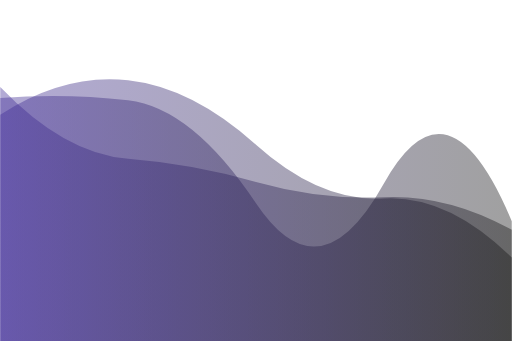
t = 0.00 s
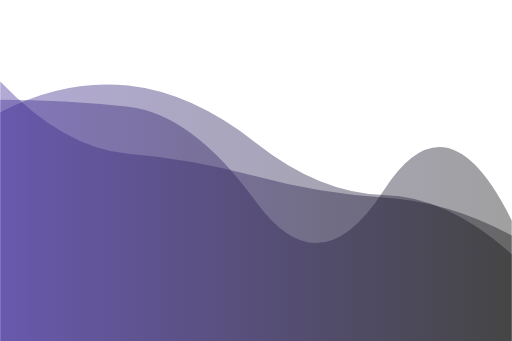
t = 2.78 s
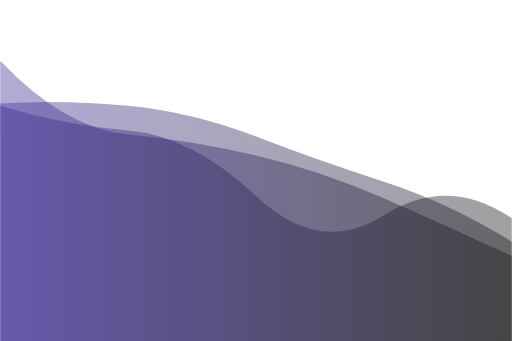
t = 5.55 s
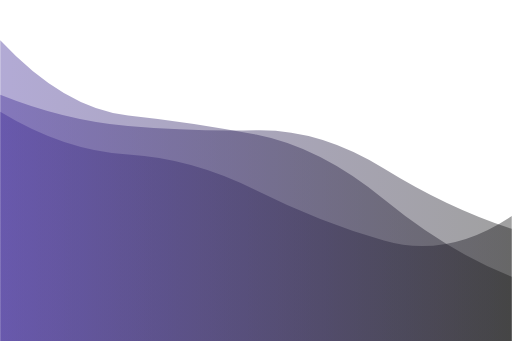
t = 8.33 s

The animated SVG that drew these frames (rendered in a browser with its animation timeline set to each time). Animation: 3 SMIL elements (animate=3); frames cover the first 8.32 s, repeats indefinitely.

<?xml version="1.0" encoding="utf-8"?>
<svg xmlns="http://www.w3.org/2000/svg" xmlns:xlink="http://www.w3.org/1999/xlink" style="margin: auto; background: none; display: block; z-index: 1; position: relative; shape-rendering: auto;" width="3000" height="2000" preserveAspectRatio="xMidYMid" viewBox="0 0 3000 2000">
<g transform="translate(1500,1000) scale(1,-1) translate(-1500,-1000)"><linearGradient id="lg-0.5280731485354677" x1="0" x2="1" y1="0" y2="0">
  <stop stop-color="#3f2b96" offset="0"></stop>
  <stop stop-color="#121212" offset="1"></stop>
</linearGradient><path d="" fill="url(#lg-0.5280731485354677)" opacity="0.4">
  <animate attributeName="d" dur="33.333333333333336s" repeatCount="indefinite" keyTimes="0;0.333;0.667;1" calcMode="spline" keySplines="0.5 0 0.5 1;0.5 0 0.5 1;0.5 0 0.5 1" begin="0s" values="M0 0L 0 1327.6892855356846Q 375 1571.1369870668352  750 1529.6731146058764T 1500 1151.6091343068713T 2250 835.993264130767T 3000 489.4844300734567L 3000 0 Z;M0 0L 0 1458.2795312797693Q 375 1260.6055615201215  750 1228.9088844349599T 1500 1246.0787007430188T 2250 1032.6281084596062T 3000 677.6009457798918L 3000 0 Z;M0 0L 0 1591.649762582113Q 375 1263.6867373403063  750 1225.7683885405804T 1500 1067.6452543035955T 2250 643.7938734692435T 3000 667.4962329862883L 3000 0 Z;M0 0L 0 1327.6892855356846Q 375 1571.1369870668352  750 1529.6731146058764T 1500 1151.6091343068713T 2250 835.993264130767T 3000 489.4844300734567L 3000 0 Z"></animate>
</path><path d="" fill="url(#lg-0.5280731485354677)" opacity="0.4">
  <animate attributeName="d" dur="33.333333333333336s" repeatCount="indefinite" keyTimes="0;0.333;0.667;1" calcMode="spline" keySplines="0.5 0 0.5 1;0.5 0 0.5 1;0.5 0 0.5 1" begin="-11.111111111111112s" values="M0 0L 0 1503.6852799191709Q 375 1339.02159407437  750 1303.0418329566742T 1500 779.9653304984663T 2250 912.3636680786531T 3000 499.31072738084663L 3000 0 Z;M0 0L 0 1489.6021601944876Q 375 1097.943228486831  750 1068.4154302387342T 1500 932.9090396755848T 2250 843.7225198257735T 3000 651.982023737753L 3000 0 Z;M0 0L 0 1797.3895791654438Q 375 1395.4055746477995  750 1353.8666714519768T 1500 1243.7530240953738T 2250 829.2729852590472T 3000 344.46240893941103L 3000 0 Z;M0 0L 0 1503.6852799191709Q 375 1339.02159407437  750 1303.0418329566742T 1500 779.9653304984663T 2250 912.3636680786531T 3000 499.31072738084663L 3000 0 Z"></animate>
</path><path d="" fill="url(#lg-0.5280731485354677)" opacity="0.4">
  <animate attributeName="d" dur="33.333333333333336s" repeatCount="indefinite" keyTimes="0;0.333;0.667;1" calcMode="spline" keySplines="0.5 0 0.5 1;0.5 0 0.5 1;0.5 0 0.5 1" begin="-22.222222222222225s" values="M0 0L 0 1335.5860823603323Q 375 1075.4618387902729  750 1056.0959431146207T 1500 893.7174761346063T 2250 549.2728308125304T 3000 737.0135177447742L 3000 0 Z;M0 0L 0 1643.4495107336502Q 375 1194.583972331821  750 1175.5611683443576T 1500 809.005906378407T 2250 762.5766825080968T 3000 348.393897987748L 3000 0 Z;M0 0L 0 1424.8441614933458Q 375 1455.6226455373442  750 1411.6884461315265T 1500 807.5639370033097T 2250 923.3027620720984T 3000 702.6324976605383L 3000 0 Z;M0 0L 0 1335.5860823603323Q 375 1075.4618387902729  750 1056.0959431146207T 1500 893.7174761346063T 2250 549.2728308125304T 3000 737.0135177447742L 3000 0 Z"></animate>
</path></g>
</svg>